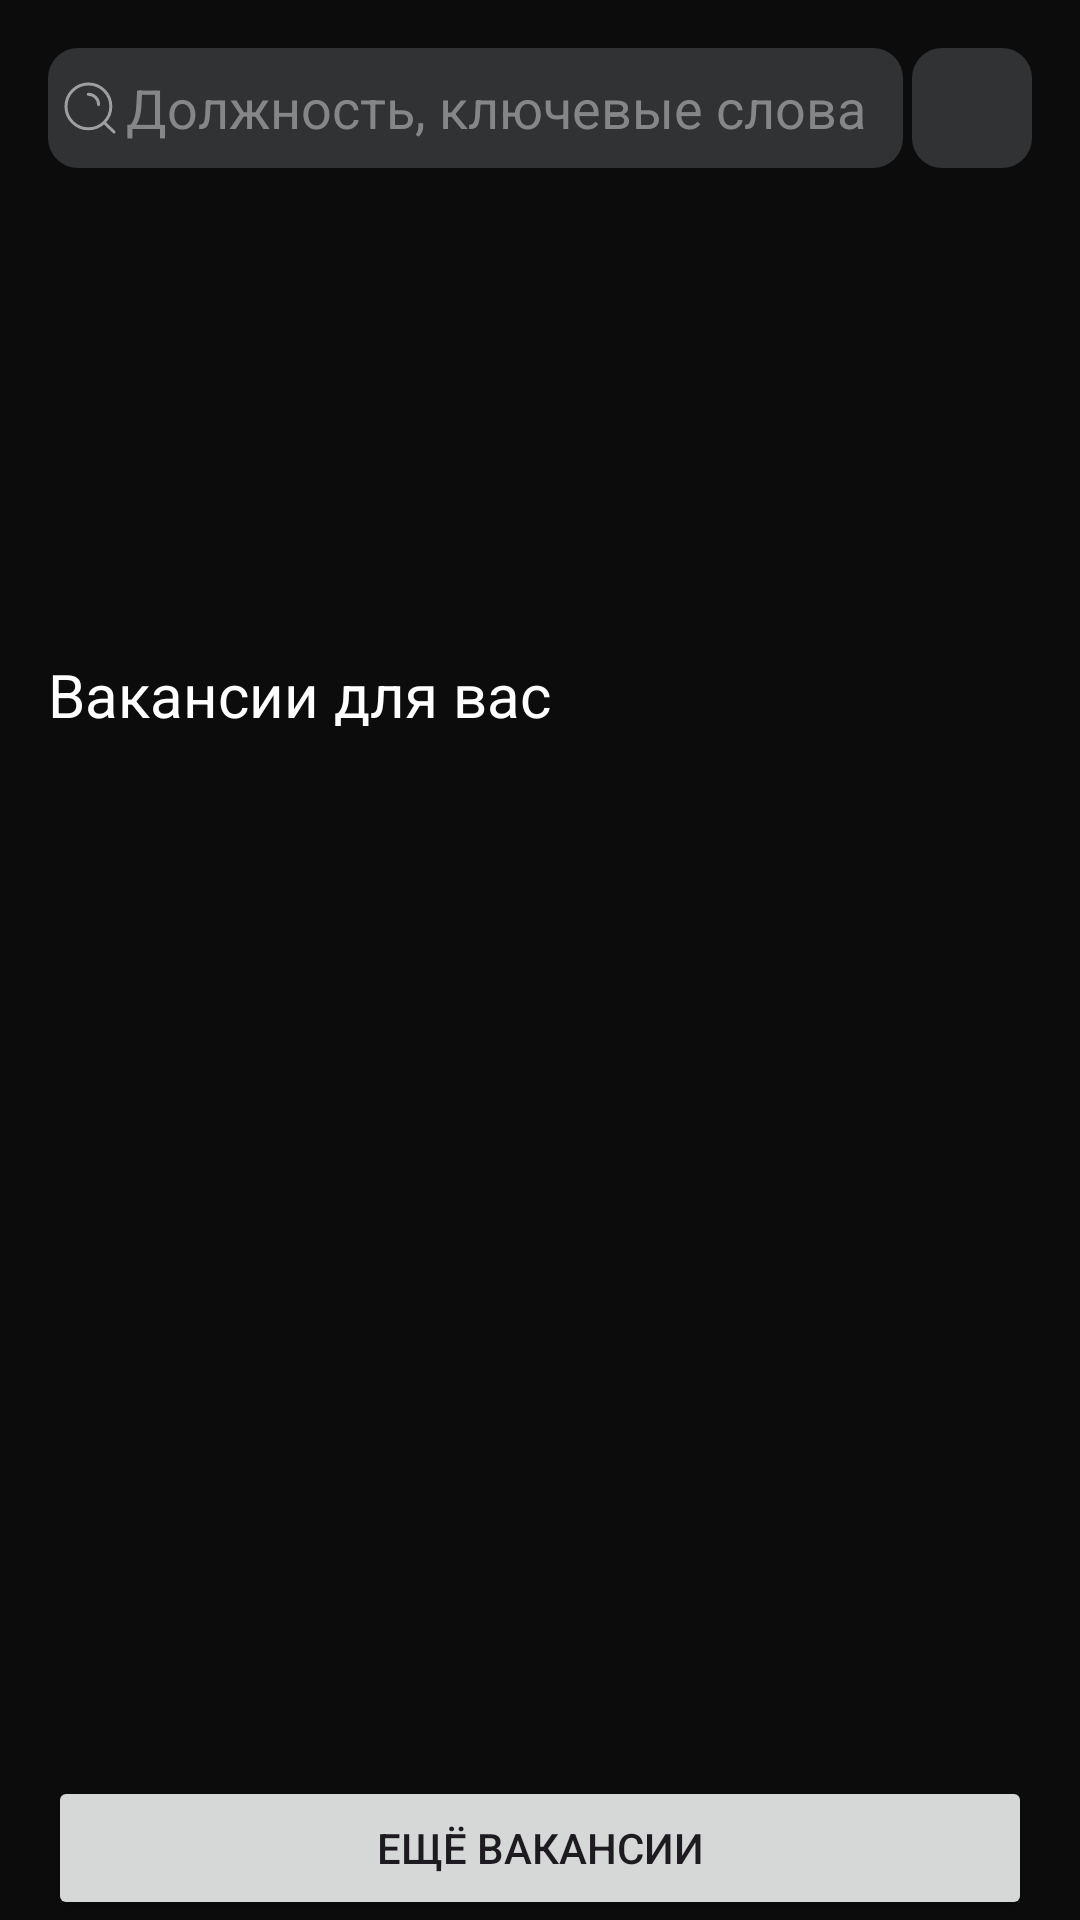

The Android layout XML behind this screen, and the referenced resources:
<!-- AndroidManifest.xml: application theme Theme.jobproba1 -->
<!-- res/layout/fragment_search.xml -->
<?xml version="1.0" encoding="utf-8"?>
<androidx.constraintlayout.widget.ConstraintLayout
    xmlns:android="http://schemas.android.com/apk/res/android"
    xmlns:app="http://schemas.android.com/apk/res-auto"
    xmlns:tools="http://schemas.android.com/tools"
    android:id="@+id/search_const_layout"
    android:layout_width="match_parent"
    android:layout_height="match_parent"
    android:background="@color/botNavBackGroundCol"
    tools:context=".fragments.SearchFragment">

    

    <EditText
        android:id="@+id/editTextText"
        android:layout_width="285dp"
        android:layout_height="40dp"
        android:layout_marginStart="16dp"
        android:layout_marginTop="16dp"
        android:background="@drawable/buttom_filter_background"
        android:drawableLeft="@drawable/search_small"
        android:drawablePadding="3dp"
        android:ems="10"
        android:hint="Должность, ключевые слова"
        android:inputType="text"
        android:paddingStart="5dp"
        android:textColor="@color/grey3"
        android:textColorHint="@color/grey3"
        app:layout_constraintStart_toStartOf="parent"
        app:layout_constraintTop_toTopOf="parent" />

    <ImageButton
        android:id="@+id/imageButton"
        android:layout_width="40dp"
        android:layout_height="40dp"
        android:layout_marginTop="16dp"
        android:layout_marginEnd="16dp"
        android:background="@drawable/buttom_filter_background"
        android:contentDescription="filter"
        android:src="@drawable/filter"
        app:layout_constraintEnd_toEndOf="parent"
        app:layout_constraintTop_toTopOf="parent" />

    <androidx.recyclerview.widget.RecyclerView
        android:id="@+id/rcView"
        android:layout_width="match_parent"
        android:layout_height="122dp"
        android:layout_marginStart="16dp"
        android:layout_marginTop="16dp"
        android:layout_marginEnd="16dp"
        android:orientation="horizontal"
        app:layoutManager="androidx.recyclerview.widget.LinearLayoutManager"
        app:layout_constraintEnd_toEndOf="parent"
        app:layout_constraintHorizontal_bias="1.0"
        app:layout_constraintStart_toStartOf="parent"
        app:layout_constraintTop_toBottomOf="@+id/editTextText" />

    <TextView
        android:id="@+id/textView"
        android:layout_width="wrap_content"
        android:layout_height="wrap_content"
        android:gravity="center"
        android:text="Hello SEARCH"
        android:textColor="@color/grey4"
        android:textSize="48sp"
        android:visibility="gone"
        app:layout_constraintBottom_toBottomOf="parent"
        app:layout_constraintEnd_toEndOf="parent"
        app:layout_constraintStart_toStartOf="parent"
        app:layout_constraintTop_toTopOf="parent"
        tools:ignore="MissingConstraints" />

    <TextView
        android:id="@+id/textView2"
        android:layout_width="wrap_content"
        android:layout_height="24dp"
        android:layout_marginStart="16dp"
        android:layout_marginTop="24dp"
        android:text="Вакансии для вас"
        android:textColor="@color/white"
        android:textSize="20sp"
        app:layout_constraintStart_toStartOf="parent"
        app:layout_constraintTop_toBottomOf="@+id/rcView" />

    <androidx.recyclerview.widget.RecyclerView
        android:id="@+id/jobRcList"
        android:layout_width="match_parent"
        android:layout_height="0dp"
        android:layout_marginStart="16dp"
        android:layout_marginTop="16dp"
        android:layout_marginEnd="16dp"
        android:layout_marginBottom="16dp"
        android:clickable="true"
        android:orientation="vertical"
        app:layoutManager="androidx.recyclerview.widget.LinearLayoutManager"
        app:layout_constraintBottom_toTopOf="@+id/button"
        app:layout_constraintEnd_toEndOf="parent"
        app:layout_constraintStart_toStartOf="parent"
        app:layout_constraintTop_toBottomOf="@+id/textView2" />

    <Button
        android:id="@+id/button"
        android:layout_width="0dp"
        android:layout_height="48dp"
        android:layout_marginStart="16dp"
        android:layout_marginEnd="16dp"
        android:onClick="onClickVacancy"
        android:text="Ещё вакансии"
        app:cornerRadius="8dp"
        app:layout_constraintBottom_toBottomOf="parent"
        app:layout_constraintEnd_toEndOf="parent"
        app:layout_constraintStart_toStartOf="parent" />

</androidx.constraintlayout.widget.ConstraintLayout>
<!-- resources referenced by this layout -->
<resources>
  <color name="botNavBackGroundCol">#0C0C0C</color>
  <color name="grey3">#858688</color>
  <color name="grey4">#9F9F9F</color>
  <color name="white">#FFFFFFFF</color>
  <!-- drawable buttom_filter_background (drawable) -->
  <?xml version="1.0" encoding="utf-8"?>
  <shape xmlns:android="http://schemas.android.com/apk/res/android"
      android:shape="rectangle">
  
      <solid android:color="@color/grey2"/>
      <corners android:radius="10dp"/>
  
  
  </shape>
  <!-- drawable search_small (drawable) -->
  <vector
      xmlns:android="http://schemas.android.com/apk/res/android"
      android:height="18dp"
      android:viewportHeight="18"
      android:viewportWidth="18"
      android:width="18dp">
        
      <path android:fillColor="#00000000"
          android:pathData="M13.692,13.8L17,17M8.429,4.429C10.322,4.429 11.857,5.964 11.857,7.857M15.933,8.467C15.933,12.59 12.59,15.933 8.467,15.933C4.343,15.933 1,12.59 1,8.467C1,4.343 4.343,1 8.467,1C12.59,1 15.933,4.343 15.933,8.467Z" android:strokeColor="#9F9F9F" android:strokeLineCap="round" android:strokeWidth="1"/>
      
  </vector>
  <style name="Theme.jobproba1" parent="Base.Theme.jobproba1" />
  <color name="grey2">#313234</color>
  <style name="Base.Theme.jobproba1" parent="Theme.Material3.DayNight.NoActionBar">
          
          
      </style>
</resources>
